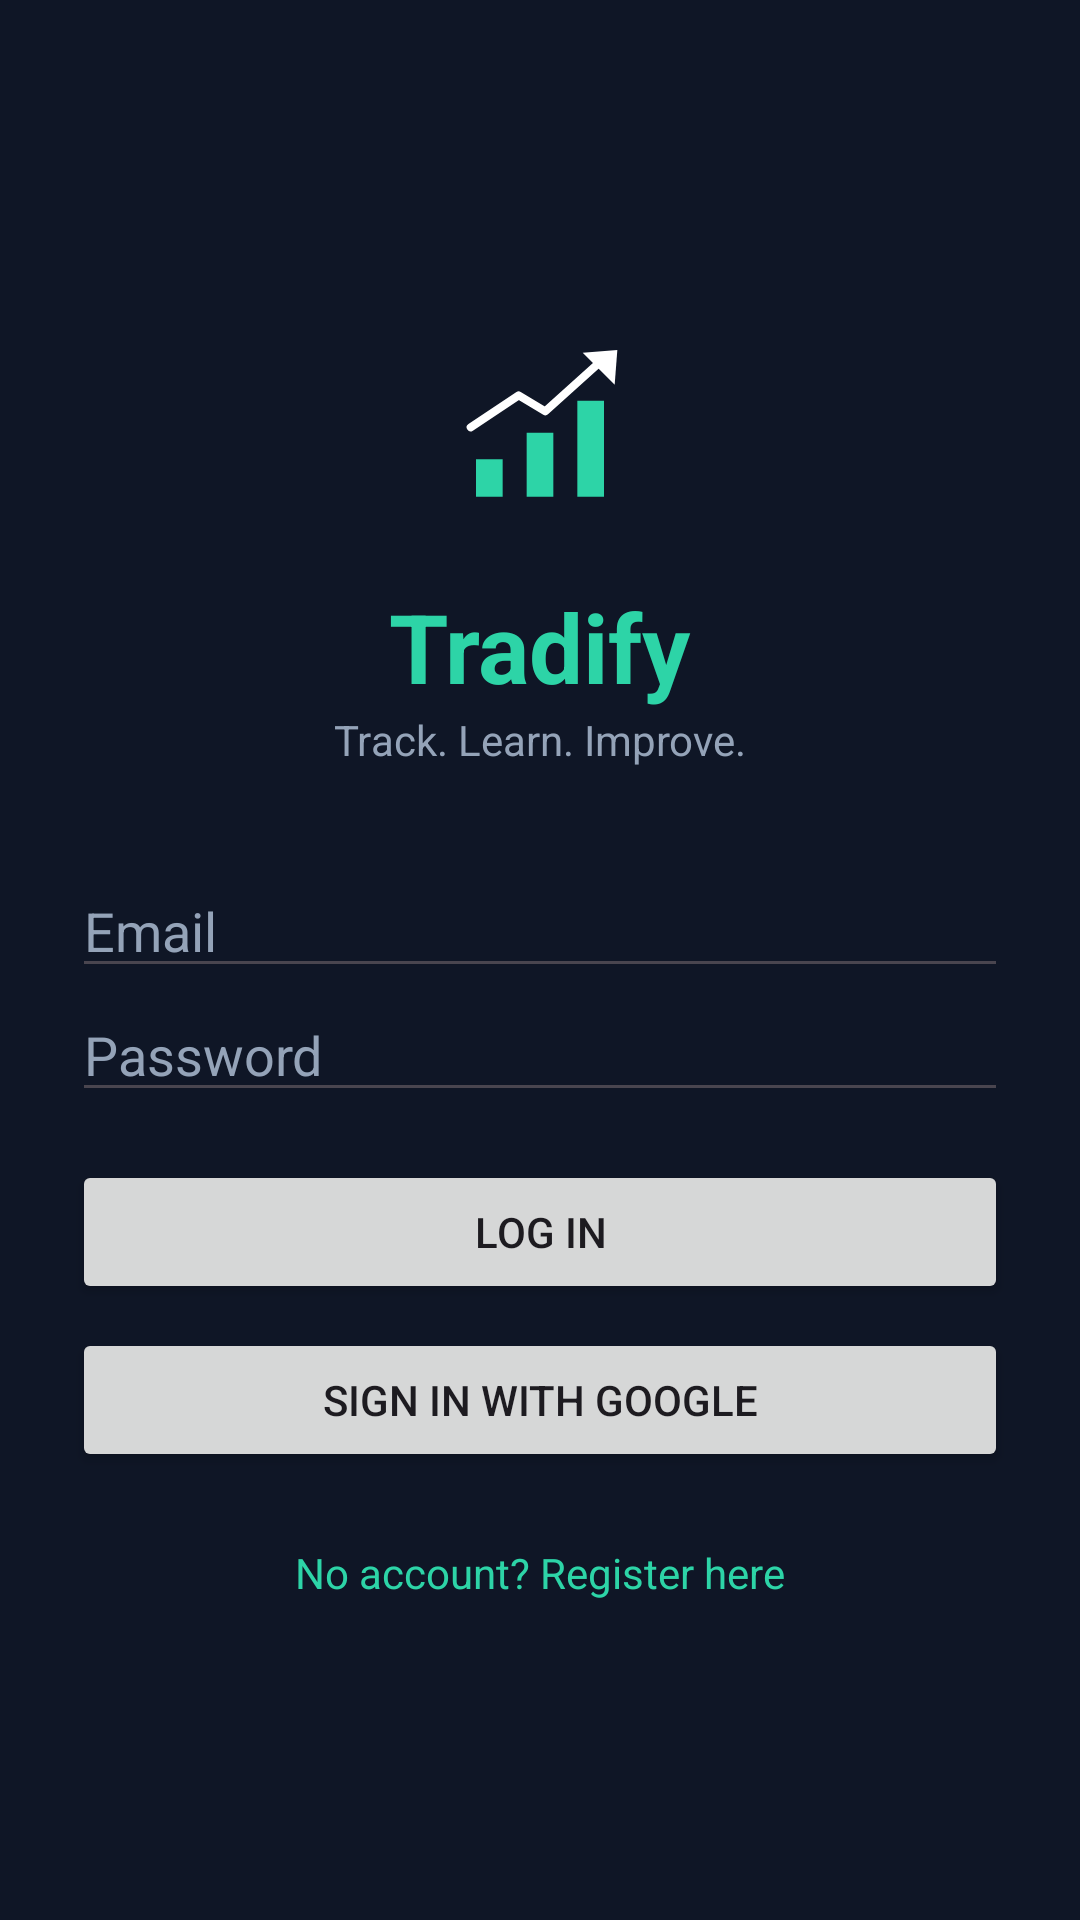

Here is an Android app screen rendered from its layout file. Give the layout XML and the strings, colors and styles it references.
<!-- AndroidManifest.xml: application theme Theme.Tradify -->
<!-- res/layout/activity_login.xml -->
<?xml version="1.0" encoding="utf-8"?>
<LinearLayout xmlns:android="http://schemas.android.com/apk/res/android"
    android:layout_width="match_parent"
    android:layout_height="match_parent"
    android:gravity="center"
    android:orientation="vertical"
    android:padding="24dp">

    <ImageView
        android:layout_width="96dp"
        android:layout_height="96dp"
        android:contentDescription="@string/app_name"
        android:src="@drawable/ic_launcher_foreground" />

    <TextView
        android:layout_width="wrap_content"
        android:layout_height="wrap_content"
        android:text="@string/app_name"
        android:textColor="@color/teal"
        android:textSize="32sp"
        android:textStyle="bold" />

    <TextView
        android:layout_width="wrap_content"
        android:layout_height="wrap_content"
        android:layout_marginBottom="32dp"
        android:text="@string/tagline"
        android:textColor="@color/grey" />

    <EditText
        android:id="@+id/etEmail"
        android:layout_width="match_parent"
        android:layout_height="wrap_content"
        android:hint="@string/email"
        android:inputType="textEmailAddress" />

    <EditText
        android:id="@+id/etPassword"
        android:layout_width="match_parent"
        android:layout_height="wrap_content"
        android:hint="@string/password"
        android:inputType="textPassword" />

    <Button
        android:id="@+id/btnLogin"
        android:layout_width="match_parent"
        android:layout_height="wrap_content"
        android:layout_marginTop="16dp"
        android:text="@string/login" />

    <Button
        android:id="@+id/btnGoogleSignIn"
        android:layout_width="match_parent"
        android:layout_height="wrap_content"
        android:layout_marginTop="8dp"
        android:text="@string/google_sign_in" />

    <TextView
        android:id="@+id/tvGoRegister"
        android:layout_width="wrap_content"
        android:layout_height="wrap_content"
        android:layout_marginTop="16dp"
        android:padding="8dp"
        android:text="@string/no_account"
        android:textColor="@color/teal" />
</LinearLayout>
<!-- resources referenced by this layout -->
<resources>
  <color name="grey">#94A3B8</color>
  <color name="teal">#2DD4A7</color>
  <!-- drawable ic_launcher_foreground (drawable) -->
  <?xml version="1.0" encoding="utf-8"?>
  <vector xmlns:android="http://schemas.android.com/apk/res/android"
      android:width="108dp"
      android:height="108dp"
      android:viewportWidth="108"
      android:viewportHeight="108">
      <path android:fillColor="#2DD4A7" android:pathData="M30,62h10v14h-10z" />
      <path android:fillColor="#2DD4A7" android:pathData="M49,52h10v24h-10z" />
      <path android:fillColor="#2DD4A7" android:pathData="M68,40h10v36h-10z" />
      <path
          android:fillColor="#00000000"
          android:pathData="M28,50L46,38L56,44L76,26"
          android:strokeColor="#FFFFFF"
          android:strokeLineCap="round"
          android:strokeLineJoin="round"
          android:strokeWidth="3" />
      <path android:fillColor="#FFFFFF" android:pathData="M70,22L83,21L82,34z" />
  </vector>
  <string name="app_name" translatable="false">Tradify</string>
  <string name="email">Email</string>
  <string name="google_sign_in">Sign in with Google</string>
  <string name="login">Log In</string>
  <string name="no_account">No account? Register here</string>
  <string name="password">Password</string>
  <string name="tagline">Track. Learn. Improve.</string>
  <style name="Theme.Tradify" parent="Base.Theme.Tradify" />
  <style name="Base.Theme.Tradify" parent="Theme.Material3.DayNight.NoActionBar">
          <item name="colorPrimary">@color/teal</item>
          <item name="colorOnPrimary">@color/black</item>
          <item name="android:windowBackground">@color/bg</item>
          <item name="android:textColorHint">@color/grey</item>
      </style>
  <color name="black">#000000</color>
  <color name="bg">#0F1626</color>
</resources>
